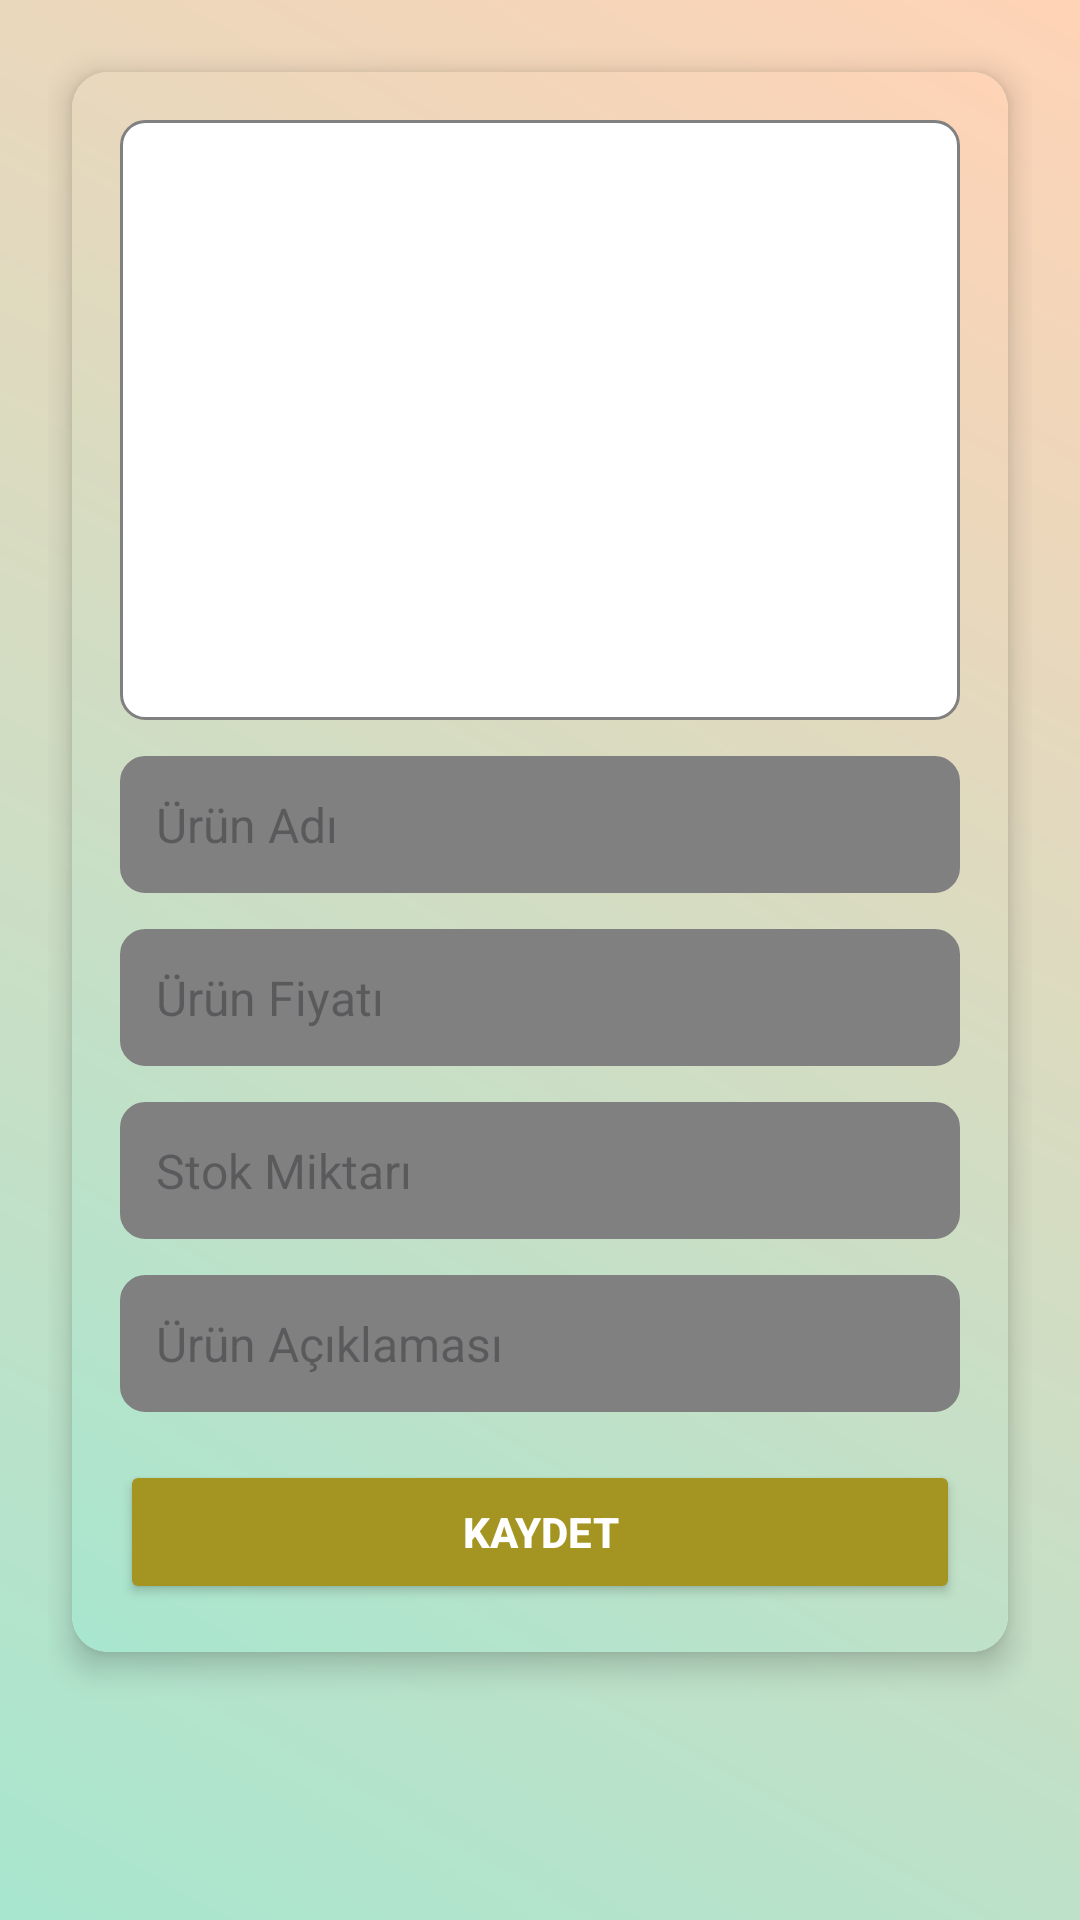

Write the Android layout XML for this screen, with the resource values it uses.
<!-- AndroidManifest.xml: application theme Theme.Palletmart -->
<!-- res/layout/fragment_admin_product_edit.xml -->
<?xml version="1.0" encoding="utf-8"?>
<androidx.constraintlayout.widget.ConstraintLayout xmlns:android="http://schemas.android.com/apk/res/android"
    xmlns:app="http://schemas.android.com/apk/res-auto"
    android:layout_width="match_parent"
    android:layout_height="match_parent"
    xmlns:tools="http://schemas.android.com/tools"
    android:padding="16dp"
    android:background="@drawable/background"
    tools:context="com.fatihbilgin.palletmart.adminpanel.urunyonetim.AdminProductEdit">

    <androidx.cardview.widget.CardView
        android:layout_width="0dp"
        android:layout_height="wrap_content"
        android:layout_margin="8dp"
        app:cardCornerRadius="12dp"
        app:cardElevation="6dp"
        app:layout_constraintEnd_toEndOf="parent"
        app:layout_constraintStart_toStartOf="parent"
        app:layout_constraintTop_toTopOf="parent">

        <ScrollView
            android:layout_width="match_parent"
            android:layout_height="match_parent"
            android:fillViewport="true">

            <LinearLayout
                android:layout_width="match_parent"
                android:layout_height="wrap_content"
                android:background="@drawable/background"
                android:orientation="vertical"
                android:padding="16dp">

                <ImageView
                    android:id="@+id/productImageView"
                    android:layout_width="match_parent"
                    android:layout_height="200dp"
                    android:layout_gravity="center"
                    android:layout_marginBottom="12dp"
                    android:background="@drawable/rounded_edittext_background"
                    android:contentDescription="Ürün Fotoğrafı"
                    android:onClick="selectImage"
                    android:scaleType="centerCrop"
                    android:src="@drawable/ic_launcher_background" />

                <EditText
                    android:id="@+id/editProductName"
                    android:layout_width="match_parent"
                    android:layout_height="wrap_content"
                    android:background="@drawable/rounded_edittext_background"
                    android:backgroundTint="#808080"
                    android:hint="Ürün Adı"
                    android:padding="12dp"
                    android:textColor="@color/black"
                    android:textSize="16sp" />

                <EditText
                    android:id="@+id/editProductPrice"
                    android:layout_width="match_parent"
                    android:layout_height="wrap_content"
                    android:layout_marginTop="12dp"
                    android:background="@drawable/rounded_edittext_background"
                    android:backgroundTint="#808080"
                    android:hint="Ürün Fiyatı"
                    android:inputType="numberDecimal"
                    android:padding="12dp"
                    android:textColor="@color/black"
                    android:textSize="16sp" />

                <EditText
                    android:id="@+id/editProductStock"
                    android:layout_width="match_parent"
                    android:layout_height="wrap_content"
                    android:layout_marginTop="12dp"
                    android:background="@drawable/rounded_edittext_background"
                    android:backgroundTint="#808080"
                    android:hint="Stok Miktarı"
                    android:inputType="number"
                    android:padding="12dp"
                    android:textColor="@color/black"
                    android:textSize="16sp" />

                <EditText
                    android:id="@+id/editProductDescription"
                    android:layout_width="match_parent"
                    android:layout_height="wrap_content"
                    android:layout_marginTop="12dp"
                    android:background="@drawable/rounded_edittext_background"
                    android:backgroundTint="#808080"
                    android:hint="Ürün Açıklaması"
                    android:padding="12dp"
                    android:textColor="@color/black"
                    android:textSize="16sp" />

                <Button
                    android:id="@+id/saveProductButton"
                    android:layout_width="match_parent"
                    android:layout_height="wrap_content"
                    android:layout_marginTop="16dp"
                    android:backgroundTint="@color/altın_sarısı"
                    android:padding="12dp"
                    android:text="Kaydet"
                    android:textColor="@color/white"
                    android:textStyle="bold" />
            </LinearLayout>
        </ScrollView>
    </androidx.cardview.widget.CardView>
</androidx.constraintlayout.widget.ConstraintLayout>
<!-- resources referenced by this layout -->
<resources>
  <color name="black">#FF000000</color>
  <color name="white">#FFFFFFFF</color>
  <!-- drawable background (drawable) -->
  <?xml version="1.0" encoding="utf-8"?>
  <layer-list xmlns:android="http://schemas.android.com/apk/res/android">
      <item>
          <shape android:shape="rectangle">
              <gradient
                  android:startColor="#A8E6CF"
                  android:endColor="#FFD3B6"
                  android:angle="45"/>
          </shape>
      </item>
  </layer-list>
  <!-- drawable rounded_edittext_background (drawable) -->
  <?xml version="1.0" encoding="utf-8"?>
  <shape xmlns:android="http://schemas.android.com/apk/res/android">
      <solid android:color="@color/white" />
      <corners android:radius="8dp" />
      <stroke android:width="1dp" android:color="#808080" />
  </shape>
  <style name="Theme.Palletmart" parent="Base.Theme.Palletmart" />
  <style name="Base.Theme.Palletmart" parent="Theme.Material3.DayNight.NoActionBar">
          
          
      </style>
</resources>
